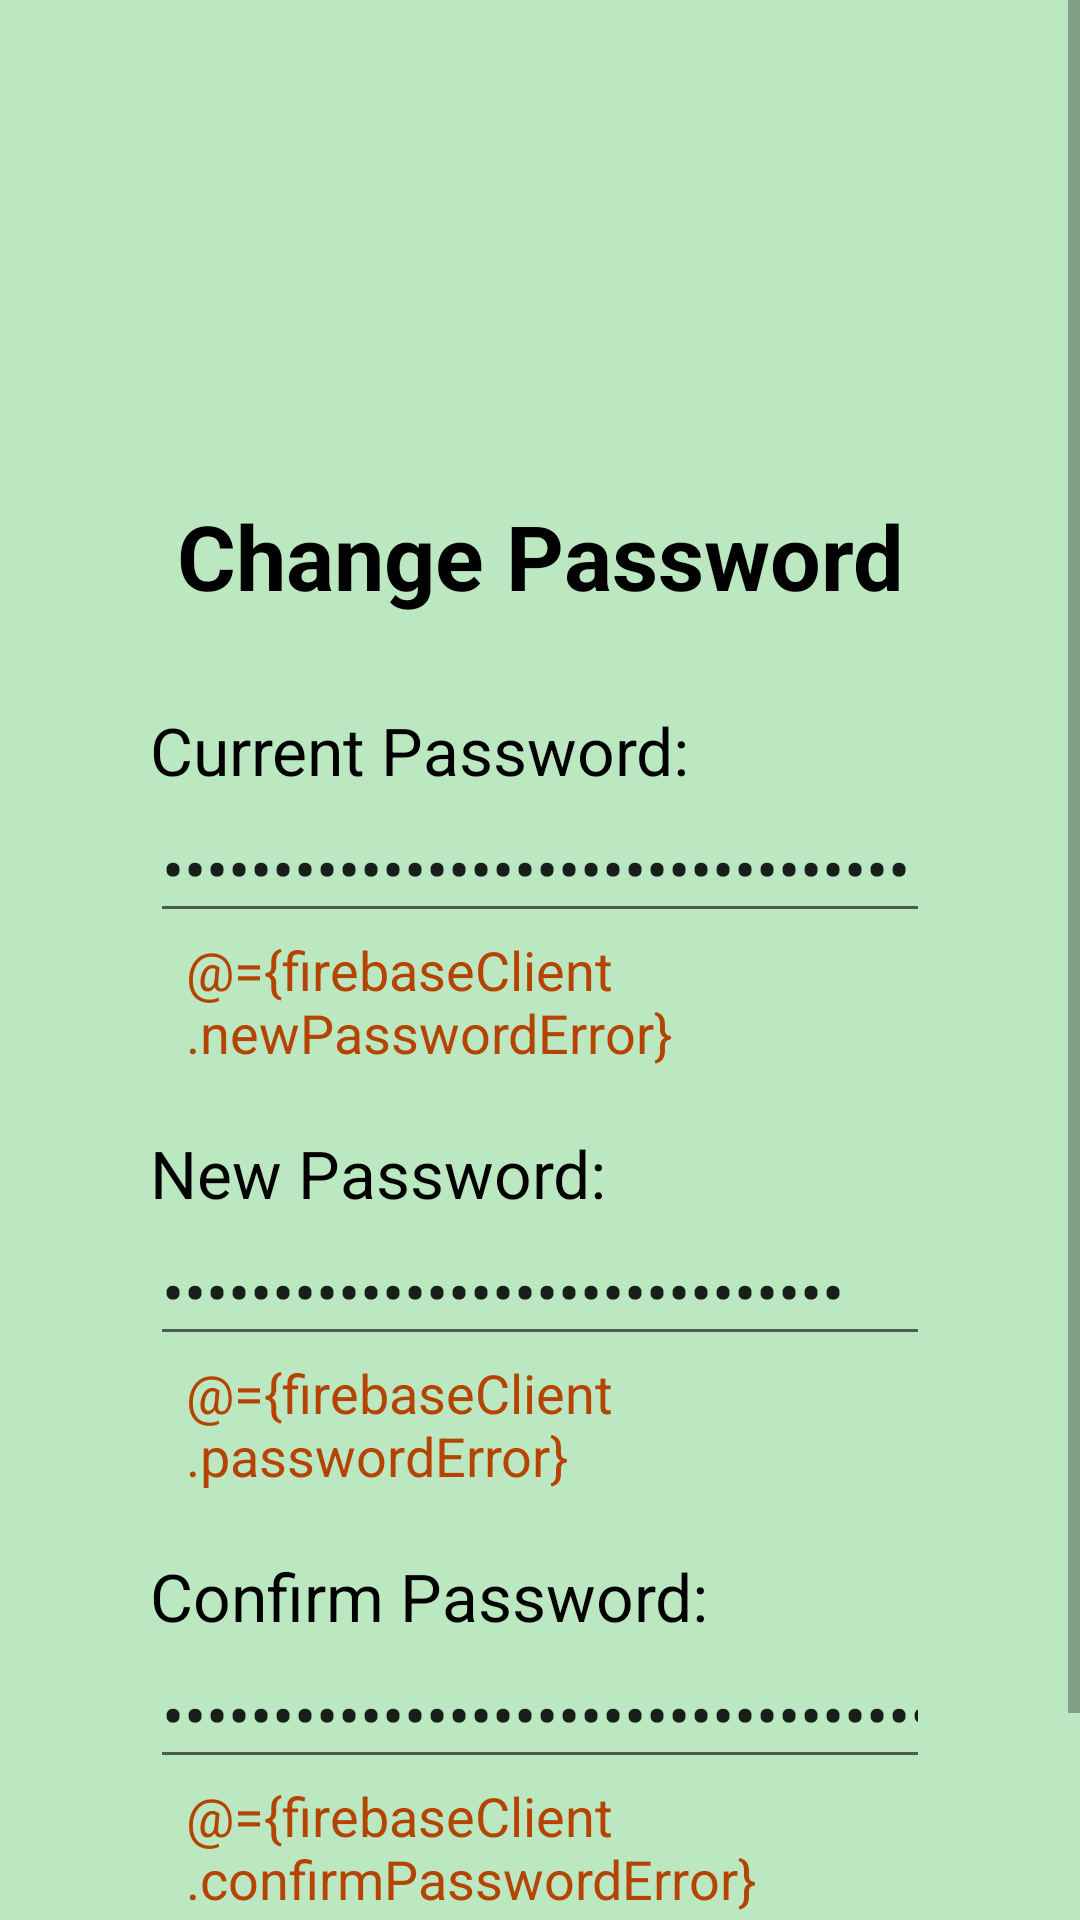

Android layout source for this screen:
<!-- AndroidManifest.xml: application theme Theme.PawsGo -->
<!-- res/layout/fragment_change_password.xml -->
<?xml version="1.0" encoding="utf-8"?>
<layout
    xmlns:android="http://schemas.android.com/apk/res/android"
    xmlns:app="http://schemas.android.com/apk/res-auto"
    xmlns:tools="http://schemas.android.com/tools">

    <data>
        <variable
            name="firebaseClient"
            type="com.bitpunchlab.android.pawsgo.firebase.FirebaseClientViewModel" />
    </data>

    <androidx.constraintlayout.widget.ConstraintLayout
        android:layout_width="match_parent"
        android:layout_height="match_parent">

        <com.google.android.material.progressindicator.CircularProgressIndicator
            android:id="@+id/progress_bar"
            style="android:attr/progressBarStyleHorizontal"
            android:layout_width="wrap_content"
            android:layout_height="wrap_content"
            android:indeterminate="true"
            android:max="100"
            android:visibility="gone"
            android:translationZ="3dp"
            app:indicatorColor="#b58807"
            app:indicatorSize="90dp"
            app:trackColor="@color/lighter_brown"
            app:trackCornerRadius="8dp"
            app:trackThickness="15dp"
            tools:visibility="visible"
            app:layout_constraintEnd_toEndOf="parent"
            app:layout_constraintStart_toStartOf="parent"
            app:layout_constraintTop_toTopOf="parent"
            app:layout_constraintBottom_toBottomOf="parent"/>

        <ScrollView
            android:layout_width="match_parent"
            android:layout_height="match_parent"
            android:fillViewport="true">

            <androidx.constraintlayout.widget.ConstraintLayout
                android:layout_width="match_parent"
                android:layout_height="wrap_content"
                android:paddingBottom="30dp"
                android:background="@color/green_background"
                tools:context=".userAccount.ChangePasswordFragment">


                <ImageView
                    android:id="@+id/art_change_password"
                    android:layout_width="@dimen/icon_size"
                    android:layout_height="@dimen/icon_size"
                    android:layout_marginTop="@dimen/icon_margin_top"
                    app:layout_constraintEnd_toEndOf="parent"
                    app:layout_constraintStart_toStartOf="parent"
                    app:layout_constraintTop_toTopOf="parent"
                    app:srcCompat="@drawable/password"
                    tools:srcCompat="@drawable/password" />

                <TextView
                    android:id="@+id/textview_change_password_title"
                    android:layout_width="wrap_content"
                    android:layout_height="wrap_content"
                    android:layout_marginTop="30dp"
                    android:text="@string/change_password"
                    android:textSize="@dimen/title_text_size"
                    android:textColor="@color/black"
                    android:textStyle="bold"
                    app:layout_constraintEnd_toEndOf="parent"
                    app:layout_constraintStart_toStartOf="parent"
                    app:layout_constraintTop_toBottomOf="@id/art_change_password" />

                <TextView
                    android:id="@+id/textview_current_password"
                    android:layout_width="match_parent"
                    android:layout_height="wrap_content"
                    android:layout_marginTop="30dp"
                    android:layout_marginLeft="@dimen/content_left_right_margin"
                    android:layout_marginRight="@dimen/content_left_right_margin"
                    android:text="@string/current_password"
                    android:textSize="@dimen/content_text_size"
                    android:textColor="@color/black"
                    app:layout_constraintEnd_toEndOf="parent"
                    app:layout_constraintStart_toStartOf="parent"
                    app:layout_constraintTop_toBottomOf="@id/textview_change_password_title" />

                <EditText
                    android:id="@+id/edittext_current_password"
                    android:layout_width="match_parent"
                    android:layout_marginLeft="@dimen/content_left_right_margin"
                    android:layout_marginRight="@dimen/content_left_right_margin"
                    android:layout_height="wrap_content"
                    android:textSize="@dimen/content_text_size"
                    android:text="@={firebaseClient.currentPassword}"
                    android:inputType="textPassword"
                    app:layout_constraintEnd_toEndOf="parent"
                    app:layout_constraintStart_toStartOf="parent"
                    app:layout_constraintTop_toBottomOf="@id/textview_current_password"/>

                <TextView
                    android:id="@+id/error_current_password"
                    android:layout_width="match_parent"
                    android:layout_height="wrap_content"
                    android:layout_marginTop="0dp"
                    android:layout_marginLeft="@dimen/error_left_right_margin"
                    android:layout_marginRight="@dimen/error_left_right_margin"
                    android:textSize="@dimen/error_text_size"
                    android:textColor="@color/error_red"
                    android:text="@={firebaseClient.newPasswordError}"
                    app:layout_constraintEnd_toEndOf="parent"
                    app:layout_constraintStart_toStartOf="parent"
                    app:layout_constraintTop_toBottomOf="@id/edittext_current_password" />

                <TextView
                    android:id="@+id/textview_new_password"
                    android:layout_width="match_parent"
                    android:layout_height="wrap_content"
                    android:layout_marginTop="20dp"
                    android:layout_marginLeft="@dimen/content_left_right_margin"
                    android:layout_marginRight="@dimen/content_left_right_margin"
                    android:text="@string/new_password"
                    android:textSize="@dimen/content_text_size"
                    android:textColor="@color/black"
                    app:layout_constraintEnd_toEndOf="parent"
                    app:layout_constraintStart_toStartOf="parent"
                    app:layout_constraintTop_toBottomOf="@id/error_current_password" />

                <EditText
                    android:id="@+id/edittext_new_password"
                    android:layout_width="match_parent"
                    android:layout_marginLeft="@dimen/content_left_right_margin"
                    android:layout_marginRight="@dimen/content_left_right_margin"
                    android:layout_height="wrap_content"
                    android:textSize="@dimen/content_text_size"
                    android:text="@={firebaseClient.userPassword}"
                    android:inputType="textPassword"
                    app:layout_constraintEnd_toEndOf="parent"
                    app:layout_constraintStart_toStartOf="parent"
                    app:layout_constraintTop_toBottomOf="@id/textview_new_password"/>

                <TextView
                    android:id="@+id/error_new_password"
                    android:layout_width="match_parent"
                    android:layout_height="wrap_content"
                    android:layout_marginTop="0dp"
                    android:layout_marginLeft="@dimen/error_left_right_margin"
                    android:layout_marginRight="@dimen/error_left_right_margin"
                    android:textSize="@dimen/error_text_size"
                    android:textColor="@color/error_red"
                    android:text="@={firebaseClient.passwordError}"
                    app:layout_constraintEnd_toEndOf="parent"
                    app:layout_constraintStart_toStartOf="parent"
                    app:layout_constraintTop_toBottomOf="@id/edittext_new_password" />

                <TextView
                    android:id="@+id/textview_confirm_password"
                    android:layout_width="match_parent"
                    android:layout_height="wrap_content"
                    android:layout_marginTop="20dp"
                    android:layout_marginLeft="@dimen/content_left_right_margin"
                    android:layout_marginRight="@dimen/content_left_right_margin"
                    android:text="@string/confirm_password"
                    android:textSize="@dimen/content_text_size"
                    android:textColor="@color/black"
                    app:layout_constraintEnd_toEndOf="parent"
                    app:layout_constraintStart_toStartOf="parent"
                    app:layout_constraintTop_toBottomOf="@id/error_new_password" />

                <EditText
                    android:id="@+id/edittext_confirm_password"
                    android:layout_width="match_parent"
                    android:layout_marginLeft="@dimen/content_left_right_margin"
                    android:layout_marginRight="@dimen/content_left_right_margin"
                    android:layout_height="wrap_content"
                    android:textSize="@dimen/content_text_size"
                    android:text="@={firebaseClient.userConfirmPassword}"
                    android:inputType="textPassword"
                    app:layout_constraintEnd_toEndOf="parent"
                    app:layout_constraintStart_toStartOf="parent"
                    app:layout_constraintTop_toBottomOf="@id/textview_confirm_password"/>

                <TextView
                    android:id="@+id/error_confirm_password"
                    android:layout_width="match_parent"
                    android:layout_height="wrap_content"
                    android:layout_marginTop="0dp"
                    android:layout_marginLeft="@dimen/error_left_right_margin"
                    android:layout_marginRight="@dimen/error_left_right_margin"
                    android:textSize="@dimen/error_text_size"
                    android:textColor="@color/error_red"
                    android:text="@={firebaseClient.confirmPasswordError}"
                    app:layout_constraintEnd_toEndOf="parent"
                    app:layout_constraintStart_toStartOf="parent"
                    app:layout_constraintTop_toBottomOf="@id/edittext_confirm_password" />

                <Button
                    android:id="@+id/button_send"
                    android:layout_width="match_parent"
                    android:layout_height="wrap_content"
                    android:layout_marginLeft="@dimen/button_left_right_margin"
                    android:layout_marginRight="@dimen/button_left_right_margin"
                    android:text="@string/send"
                    android:textSize="@dimen/button_text_size"
                    android:visibility="invisible"
                    android:padding="@dimen/button_padding"
                    app:layout_constraintEnd_toEndOf="parent"
                    app:layout_constraintStart_toStartOf="parent"
                    app:layout_constraintTop_toBottomOf="@id/error_confirm_password"/>
            </androidx.constraintlayout.widget.ConstraintLayout>

        </ScrollView>
    </androidx.constraintlayout.widget.ConstraintLayout>

</layout>
<!-- resources referenced by this layout -->
<resources>
  <color name="black">#FF000000</color>
  <color name="error_red">#b54402</color>
  <color name="green_background">#bce8c1</color>
  <color name="lighter_brown">#9c7305</color>
  <dimen name="button_left_right_margin">100dp</dimen>
  <dimen name="button_padding">5dp</dimen>
  <dimen name="button_text_size">20dp</dimen>
  <dimen name="content_left_right_margin">50dp</dimen>
  <dimen name="content_text_size">22sp</dimen>
  <dimen name="error_left_right_margin">62dp</dimen>
  <dimen name="error_text_size">18sp</dimen>
  <dimen name="icon_margin_top">50dp</dimen>
  <dimen name="icon_size">85dp</dimen>
  <dimen name="title_text_size">30sp</dimen>
  <string name="change_password">Change Password</string>
  <string name="confirm_password">Confirm Password:</string>
  <string name="current_password">Current Password:</string>
  <string name="new_password">New Password:</string>
  <string name="send">Send</string>
  <style name="Theme.PawsGo" parent="Theme.MaterialComponents.DayNight.DarkActionBar">
          
          <item name="colorPrimary">@color/button_brown</item>
          <item name="colorPrimaryVariant">@color/brown_deep</item>
          <item name="colorOnPrimary">@color/white</item>
          
          <item name="colorSecondary">@color/teal_200</item>
          <item name="colorSecondaryVariant">@color/teal_700</item>
          <item name="colorOnSecondary">@color/black</item>
          
          <item name="android:statusBarColor">?attr/colorPrimaryVariant</item>
          
  
      </style>
  <color name="button_brown">#573e01</color>
  <color name="brown_deep">#2e2102</color>
  <color name="white">#FFFFFFFF</color>
  <color name="teal_200">#FF03DAC5</color>
  <color name="teal_700">#FF018786</color>
</resources>
